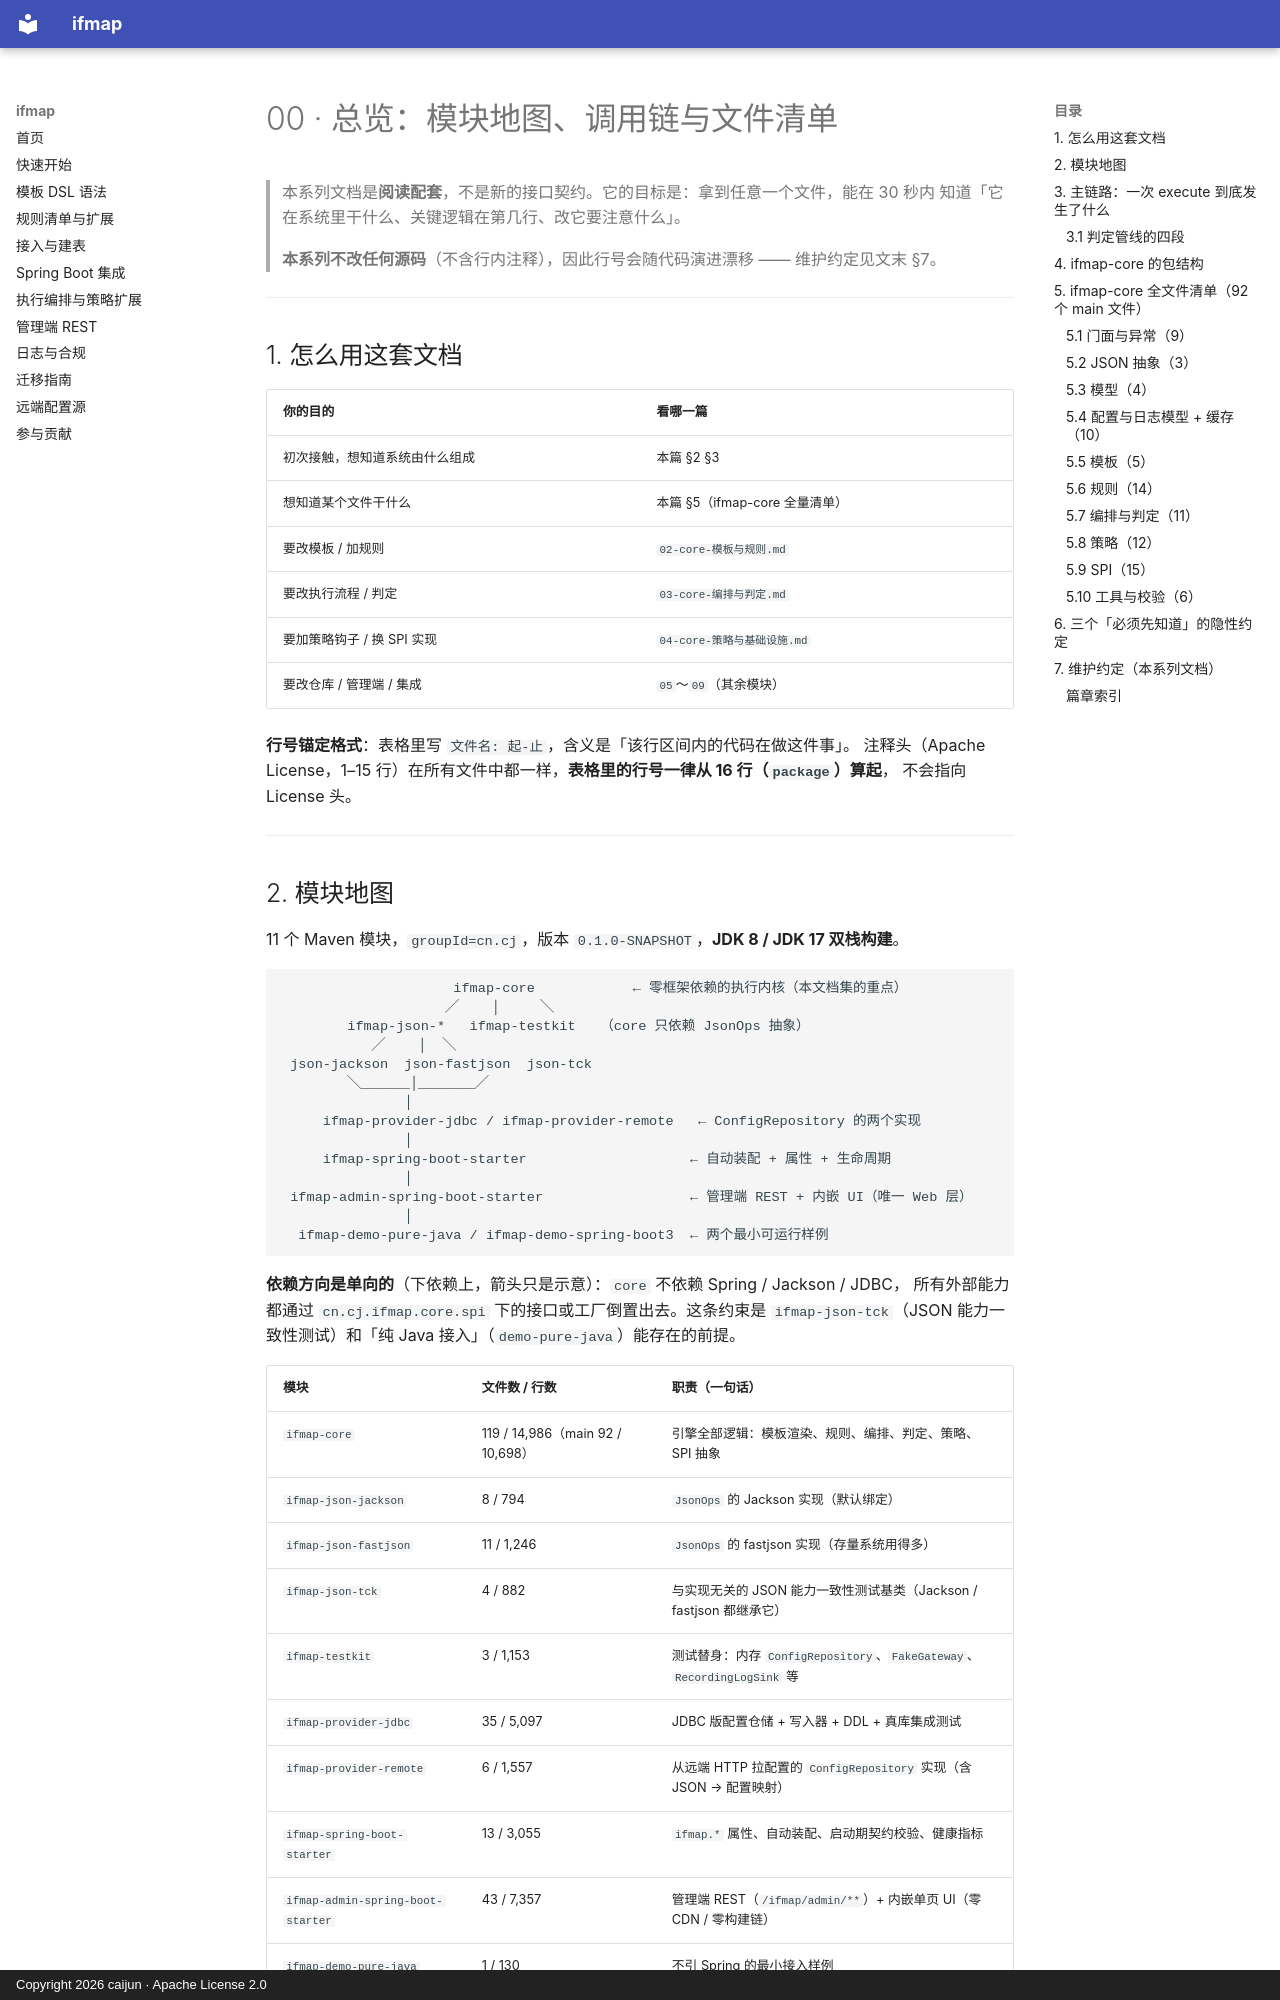

repository: CJ8023/ifmap · page: 代码精读/00-总览/index.html · generator: mkdocs · copyright: Copyright 2026 caijun · Apache License 2.0

# 00 · 总览：模块地图、调用链与文件清单

> 本系列文档是**阅读配套**，不是新的接口契约。它的目标是：拿到任意一个文件，能在 30 秒内
> 知道「它在系统里干什么、关键逻辑在第几行、改它要注意什么」。
>
> **本系列不改任何源码**（不含行内注释），因此行号会随代码演进漂移 —— 维护约定见文末 §7。

---

## 1. 怎么用这套文档

| 你的目的 | 看哪一篇 |
|---|---|
| 初次接触，想知道系统由什么组成 | 本篇 §2 §3 |
| 想知道某个文件干什么 | 本篇 §5（ifmap-core 全量清单） |
| 要改模板 / 加规则 | `02-core-模板与规则.md` |
| 要改执行流程 / 判定 | `03-core-编排与判定.md` |
| 要加策略钩子 / 换 SPI 实现 | `04-core-策略与基础设施.md` |
| 要改仓库 / 管理端 / 集成 | `05`～`09`（其余模块） |

**行号锚定格式**：表格里写 `文件名: 起-止`，含义是「该行区间内的代码在做这件事」。
注释头（Apache License，1–15 行）在所有文件中都一样，**表格里的行号一律从 16 行（`package`）算起**，
不会指向 License 头。

---

## 2. 模块地图

11 个 Maven 模块，`groupId=cn.cj`，版本 `0.1.0-SNAPSHOT`，**JDK 8 / JDK 17 双栈构建**。

```
                     ifmap-core            ← 零框架依赖的执行内核（本文档集的重点）
                    ╱    │     ╲
        ifmap-json-*   ifmap-testkit   （core 只依赖 JsonOps 抽象）
           ╱    │  ╲
 json-jackson  json-fastjson  json-tck
        ╲______│_______╱
               │
     ifmap-provider-jdbc / ifmap-provider-remote   ← ConfigRepository 的两个实现
               │
     ifmap-spring-boot-starter                    ← 自动装配 + 属性 + 生命周期
               │
 ifmap-admin-spring-boot-starter                  ← 管理端 REST + 内嵌 UI（唯一 Web 层）
               │
  ifmap-demo-pure-java / ifmap-demo-spring-boot3  ← 两个最小可运行样例
```

**依赖方向是单向的**（下依赖上，箭头只是示意）：`core` 不依赖 Spring / Jackson / JDBC，
所有外部能力都通过 `cn.cj.ifmap.core.spi` 下的接口或工厂倒置出去。这条约束是
`ifmap-json-tck`（JSON 能力一致性测试）和「纯 Java 接入」（`demo-pure-java`）能存在的前提。

| 模块 | 文件数 / 行数 | 职责（一句话） |
|---|---|---|
| `ifmap-core` | 119 / 14,986（main 92 / 10,698） | 引擎全部逻辑：模板渲染、规则、编排、判定、策略、SPI 抽象 |
| `ifmap-json-jackson` | 8 / 794 | `JsonOps` 的 Jackson 实现（默认绑定） |
| `ifmap-json-fastjson` | 11 / 1,246 | `JsonOps` 的 fastjson 实现（存量系统用得多） |
| `ifmap-json-tck` | 4 / 882 | 与实现无关的 JSON 能力一致性测试基类（Jackson / fastjson 都继承它） |
| `ifmap-testkit` | 3 / 1,153 | 测试替身：内存 `ConfigRepository`、`FakeGateway`、`RecordingLogSink` 等 |
| `ifmap-provider-jdbc` | 35 / 5,097 | JDBC 版配置仓储 + 写入器 + DDL + 真库集成测试 |
| `ifmap-provider-remote` | 6 / 1,557 | 从远端 HTTP 拉配置的 `ConfigRepository` 实现（含 JSON → 配置映射） |
| `ifmap-spring-boot-starter` | 13 / 3,055 | `ifmap.*` 属性、自动装配、启动期契约校验、健康指标 |
| `ifmap-admin-spring-boot-starter` | 43 / 7,357 | 管理端 REST（`/ifmap/admin/**`）+ 内嵌单页 UI（零 CDN / 零构建链） |
| `ifmap-demo-pure-java` | 1 / 130 | 不引 Spring 的最小接入样例 |
| `ifmap-demo-spring-boot3` | 9 / 484 | Spring Boot 3 接入样例（本项目本地启动管理端就是跑它） |

> 总规模约 **252 文件 / 3.67 万行**（含测试）。`ifmap-core` 的 92 个 main 文件是本系列
> 优先精读对象 —— 其余模块大多是「装配壳」或「IO 适配」，逻辑密度低一个数量级。

---
